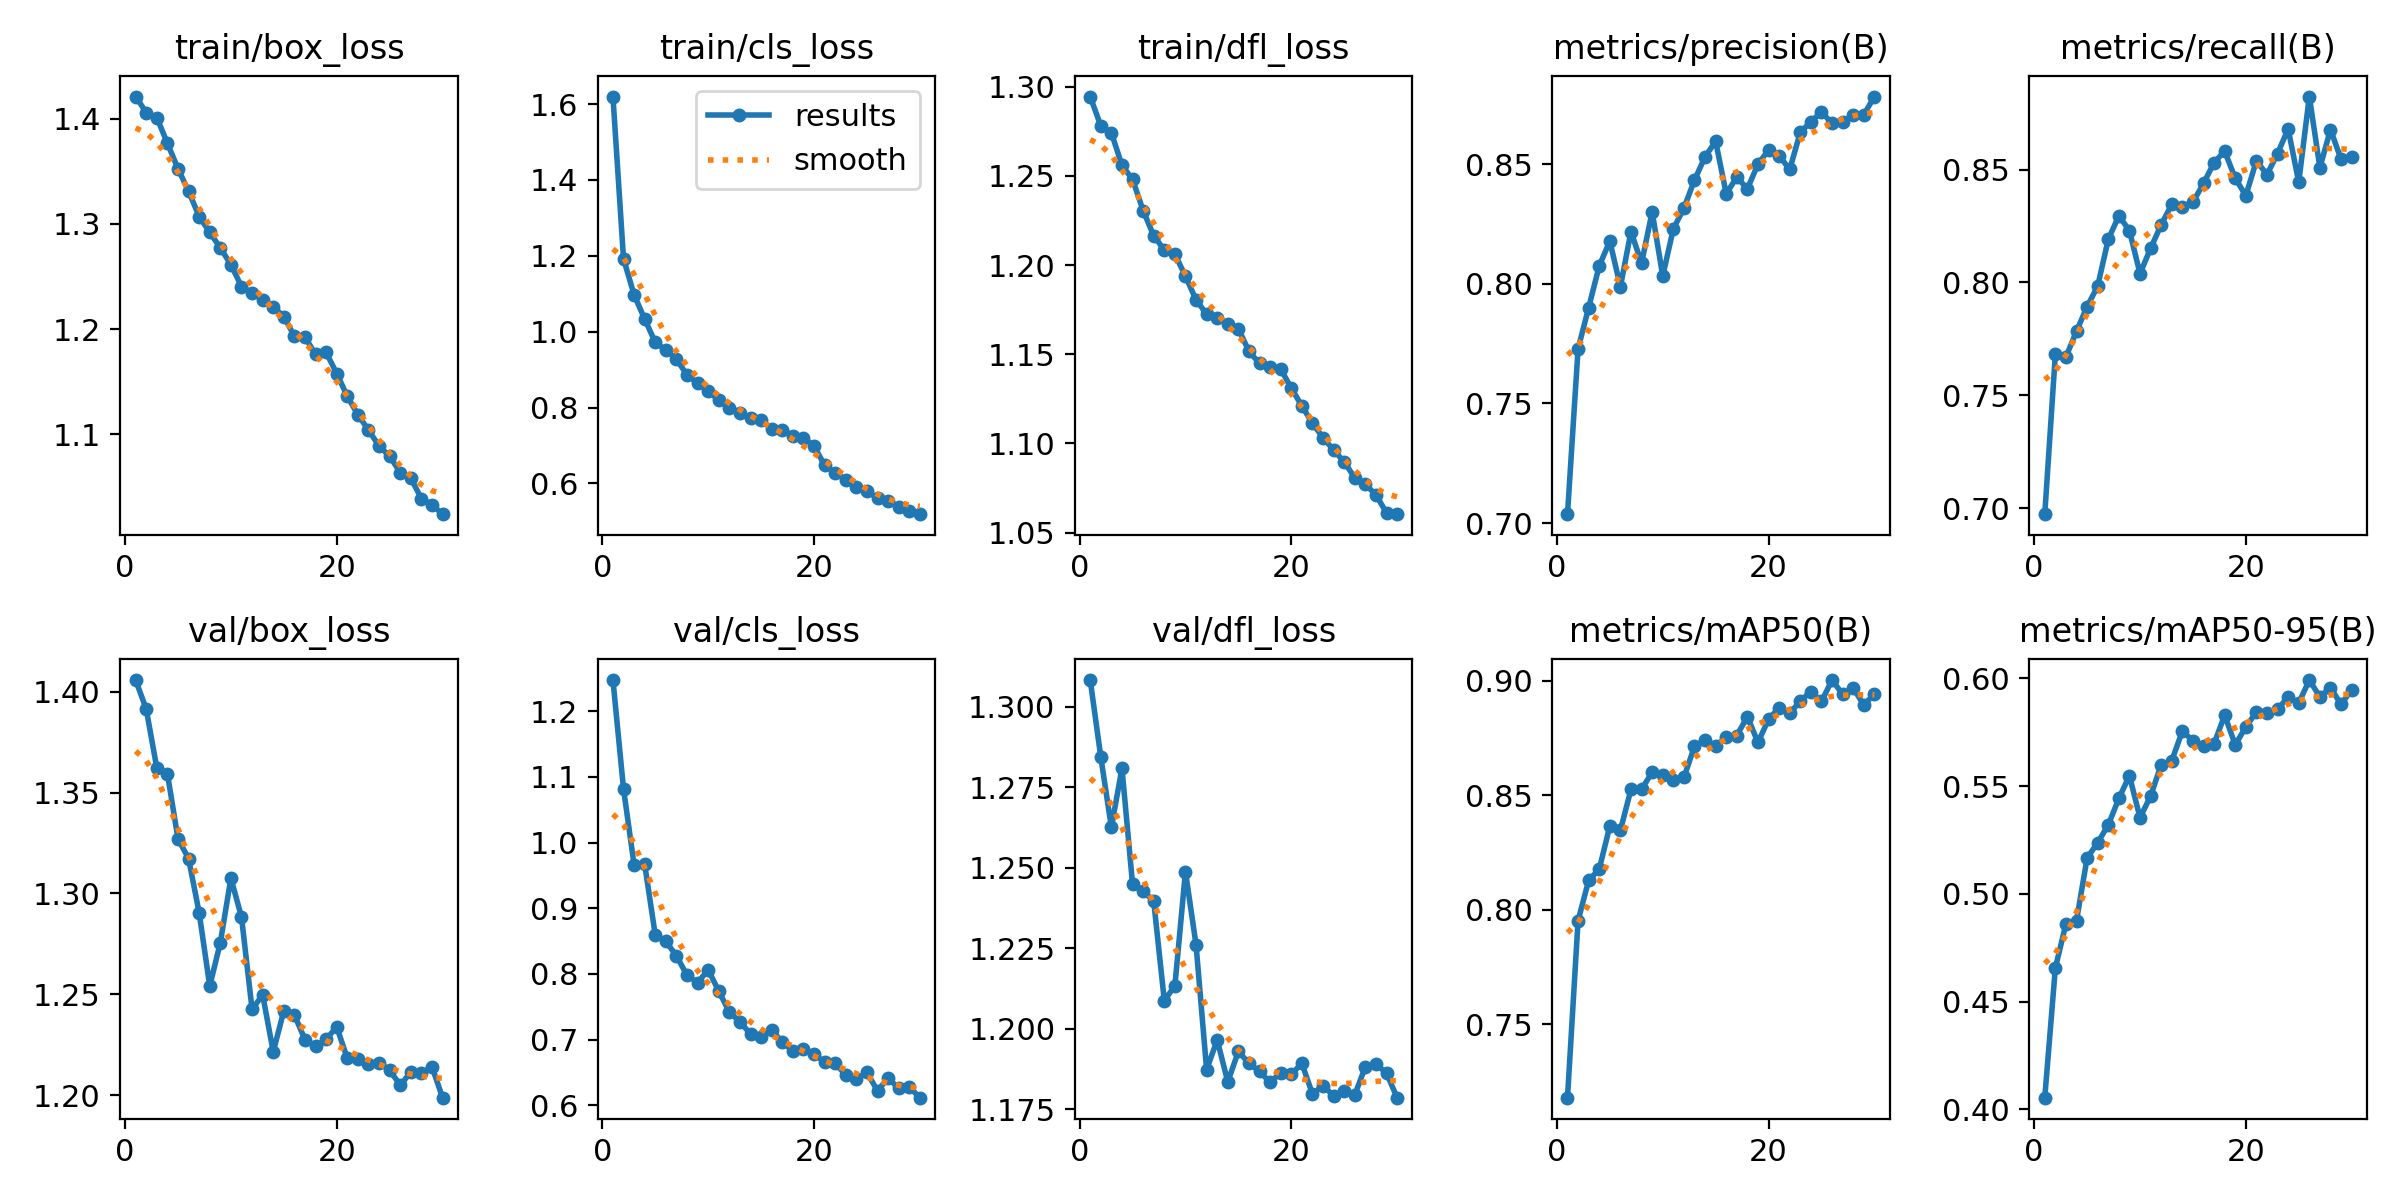

Source data for this figure (header and first rows):
epoch, time, train/box_loss, train/cls_loss, train/dfl_loss, metrics/precision(B), metrics/recall(B), metrics/mAP50(B), metrics/mAP50-95(B), val/box_loss, val/cls_loss, val/dfl_loss, lr/pg0, lr/pg1, lr/pg2
1, 95.41, 1.421, 1.62, 1.294, 0.7037, 0.6973, 0.7179, 0.4054, 1.406, 1.247, 1.308, 0.0005549, 0.0005549, 0.0005549
2, 185.8, 1.406, 1.192, 1.278, 0.7729, 0.7682, 0.7952, 0.4656, 1.391, 1.082, 1.284, 0.001074, 0.001074, 0.001074
3, 270.4, 1.401, 1.097, 1.274, 0.7901, 0.767, 0.8128, 0.4861, 1.362, 0.9659, 1.263, 0.001556, 0.001556, 0.001556
4, 354.7, 1.377, 1.033, 1.256, 0.8075, 0.7784, 0.8177, 0.4875, 1.359, 0.9667, 1.281, 0.001502, 0.001502, 0.001502
5, 438.4, 1.353, 0.972, 1.248, 0.8179, 0.7893, 0.8366, 0.5166, 1.327, 0.859, 1.245, 0.001447, 0.001447, 0.001447
6, 523.3, 1.331, 0.9514, 1.231, 0.7989, 0.7984, 0.8347, 0.5237, 1.317, 0.8494, 1.243, 0.001392, 0.001392, 0.001392
7, 600.3, 1.307, 0.9272, 1.216, 0.8219, 0.8191, 0.8526, 0.5319, 1.29, 0.8275, 1.24, 0.001337, 0.001337, 0.001337
8, 678.1, 1.292, 0.8862, 1.208, 0.8087, 0.8296, 0.8527, 0.5443, 1.254, 0.7978, 1.209, 0.001282, 0.001282, 0.001282
9, 756.1, 1.277, 0.8639, 1.206, 0.8302, 0.823, 0.86, 0.5548, 1.276, 0.7867, 1.213, 0.001227, 0.001227, 0.001227
10, 838.4, 1.261, 0.8439, 1.194, 0.8033, 0.8039, 0.859, 0.5353, 1.308, 0.8061, 1.249, 0.001172, 0.001172, 0.001172
11, 923.4, 1.24, 0.819, 1.181, 0.823, 0.8151, 0.8567, 0.5453, 1.288, 0.7737, 1.226, 0.001117, 0.001117, 0.001117
12, 1006, 1.235, 0.7991, 1.172, 0.8317, 0.8255, 0.8578, 0.5599, 1.243, 0.742, 1.187, 0.001062, 0.001062, 0.001062
13, 1086, 1.228, 0.7869, 1.17, 0.8435, 0.8347, 0.8713, 0.5618, 1.25, 0.7265, 1.197, 0.001007, 0.001007, 0.001007
14, 1167, 1.221, 0.7715, 1.167, 0.8532, 0.8335, 0.8741, 0.5755, 1.221, 0.7087, 1.184, 0.0009519, 0.0009519, 0.0009519
15, 1248, 1.212, 0.7675, 1.164, 0.8597, 0.8356, 0.8715, 0.5711, 1.242, 0.7046, 1.193, 0.0008968, 0.0008968, 0.0008968
16, 1327, 1.193, 0.743, 1.152, 0.8378, 0.8439, 0.8755, 0.5686, 1.24, 0.7149, 1.189, 0.0008418, 0.0008418, 0.0008418
17, 1406, 1.192, 0.7421, 1.145, 0.8447, 0.8532, 0.8761, 0.5697, 1.227, 0.6957, 1.187, 0.0007868, 0.0007868, 0.0007868
18, 1496, 1.176, 0.726, 1.143, 0.8398, 0.8582, 0.8843, 0.5829, 1.224, 0.683, 1.183, 0.0007318, 0.0007318, 0.0007318
19, 1580, 1.178, 0.719, 1.142, 0.8501, 0.8462, 0.8731, 0.5692, 1.228, 0.6855, 1.186, 0.0006768, 0.0006768, 0.0006768
20, 1659, 1.158, 0.6993, 1.131, 0.856, 0.8385, 0.8832, 0.5774, 1.234, 0.6772, 1.186, 0.0006218, 0.0006218, 0.0006218
21, 1772, 1.136, 0.648, 1.121, 0.8537, 0.854, 0.8882, 0.5845, 1.218, 0.6661, 1.189, 0.0005668, 0.0005668, 0.0005668
22, 1850, 1.119, 0.6277, 1.111, 0.8479, 0.8479, 0.8858, 0.5839, 1.218, 0.6643, 1.18, 0.0005118, 0.0005118, 0.0005118
23, 1925, 1.104, 0.6097, 1.103, 0.8635, 0.8572, 0.8912, 0.5856, 1.215, 0.6455, 1.182, 0.0004568, 0.0004568, 0.0004568
24, 2002, 1.089, 0.5899, 1.096, 0.8678, 0.8681, 0.8953, 0.5914, 1.216, 0.6398, 1.179, 0.0004017, 0.0004017, 0.0004017
25, 2078, 1.079, 0.5792, 1.09, 0.872, 0.8445, 0.891, 0.5885, 1.212, 0.6499, 1.181, 0.0003467, 0.0003467, 0.0003467
26, 2154, 1.064, 0.5619, 1.081, 0.8671, 0.8824, 0.9003, 0.5992, 1.205, 0.6218, 1.18, 0.0002917, 0.0002917, 0.0002917
27, 2240, 1.058, 0.5547, 1.077, 0.8677, 0.8509, 0.8941, 0.5914, 1.211, 0.6415, 1.188, 0.0002367, 0.0002367, 0.0002367
28, 2325, 1.039, 0.5373, 1.071, 0.8705, 0.8678, 0.8969, 0.5957, 1.211, 0.6256, 1.189, 0.0001817, 0.0001817, 0.0001817
29, 2409, 1.033, 0.5266, 1.061, 0.8708, 0.8546, 0.8894, 0.5879, 1.214, 0.6278, 1.186, 0.0001267, 0.0001267, 0.0001267
30, 2494, 1.024, 0.5191, 1.06, 0.8784, 0.8554, 0.8942, 0.5948, 1.199, 0.6114, 1.179, 7.1681e-05, 7.1681e-05, 7.1681e-05
